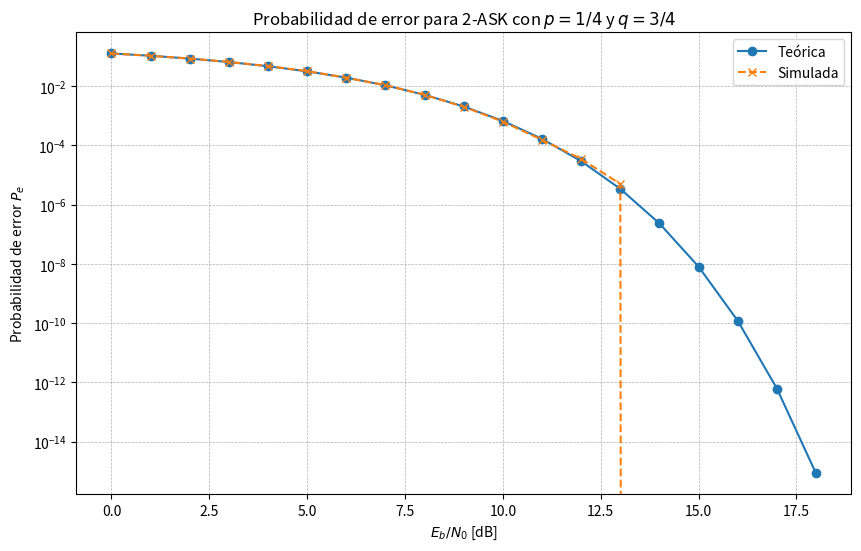

This chart was generated by the following Python code:
import numpy as np
import matplotlib.pyplot as plt
from scipy.special import erfc

# Parámetros
p = 1/4
q = 1 - p
M = 2  # 2-ASK
EbN0_dB = np.arange(0, 19, 1)  # Eb/N0 en dB
EbN0 = 10**(EbN0_dB / 10)  # Eb/N0 lineal
N = int(1e6)  # Número de símbolos simulados
Eb = 1
# Amplitudes de los símbolos
s0 = 0
s1 = np.sqrt(2*Eb)

# Probabilidad de error teórica
Pe_teorica = []
for ebn0 in EbN0:
    sigma = np.sqrt(Eb / (2 * ebn0))
    T = ((sigma**2) * np.log(p / q) + Eb)/np.sqrt(2*Eb)
    Pe = (p * 0.5 * erfc((T - s0) / (np.sqrt(2) * sigma)) +
          q * 0.5 * erfc((s1 - T) / (np.sqrt(2) * sigma)))
    Pe_teorica.append(Pe)

# Simulación Monte Carlo
Pe_simulada = []
for ebn0 in EbN0:
    sigma = np.sqrt(Eb / (2 * ebn0))
    ruido = np.random.normal(0, sigma, N)
    enviados = np.random.choice([s0, s1], size=N, p=[p, q])
    #elije N veces cual enviar entre s0 y s1 según cual es mas probable

    recibidos = enviados + ruido
    T = ((sigma ** 2) * np.log(p / q) + Eb) / np.sqrt(2 * Eb)
    decisiones = np.where(recibidos >= T, s1, s0)
    errores = (decisiones != enviados).sum()
    Pe_simulada.append(errores / N) #Divido porque promedio la cant de errores para obtener la Pe

# Graficar resultados
plt.figure(figsize=(10, 6))
plt.semilogy(EbN0_dB, Pe_teorica, label="Teórica", linestyle='-', marker='o')
plt.semilogy(EbN0_dB, Pe_simulada, label="Simulada", linestyle='--', marker='x')
plt.xlabel(r"$E_b/N_0$ [dB]")
plt.ylabel(r"Probabilidad de error $P_e$")
plt.title(r"Probabilidad de error para 2-ASK con $p=1/4$ y $q=3/4$")
plt.legend()
plt.grid(True, which='both', linestyle='--', linewidth=0.5)
plt.show()
